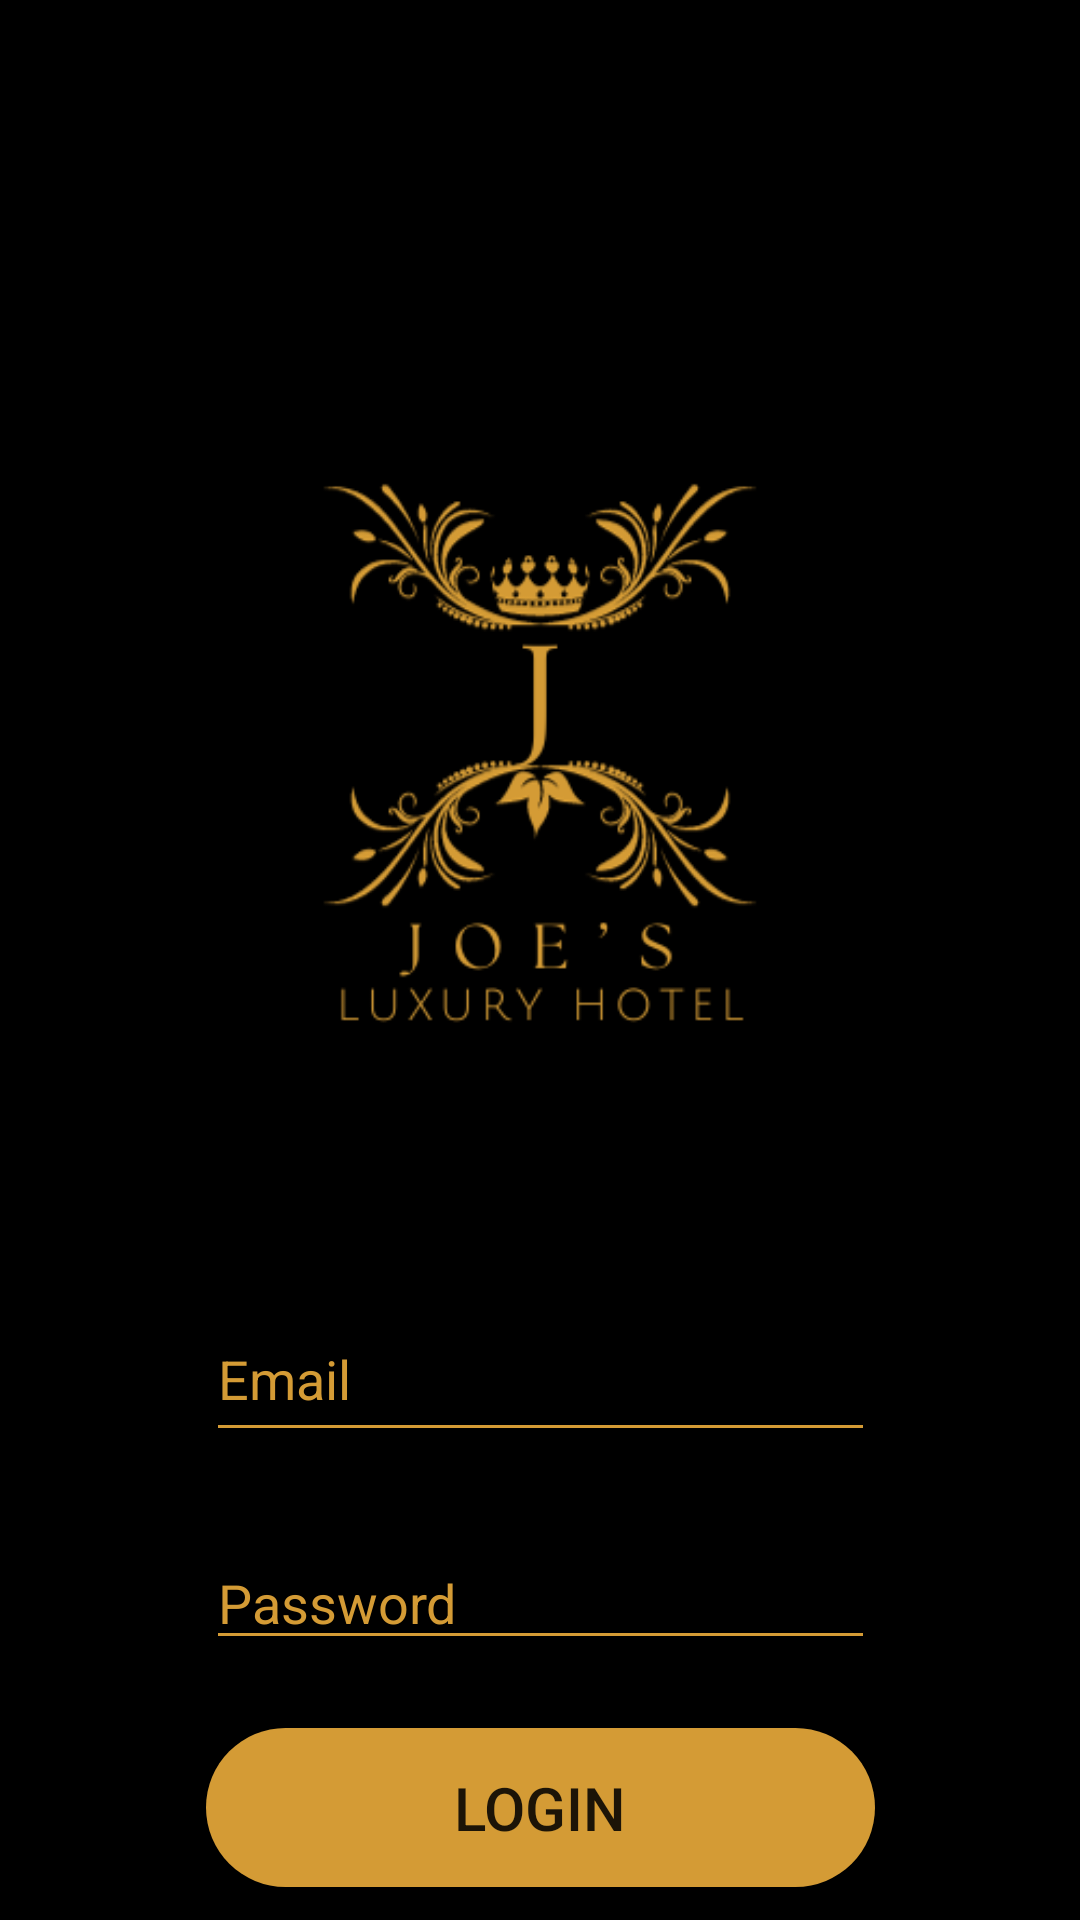

Here is an Android app screen rendered from its layout file. Give the layout XML and the strings, colors and styles it references.
<!-- AndroidManifest.xml: application theme Theme.HotelApplication -->
<!-- res/layout/activity_main.xml -->
<?xml version="1.0" encoding="utf-8"?>
<androidx.constraintlayout.widget.ConstraintLayout xmlns:android="http://schemas.android.com/apk/res/android"
    xmlns:app="http://schemas.android.com/apk/res-auto"
    xmlns:tools="http://schemas.android.com/tools"
    android:id="@+id/drawer_layout"
    android:layout_width="match_parent"
    android:layout_height="match_parent"
    android:background="@color/black"
    android:fitsSystemWindows="true"

    tools:context=".MainActivity">

    <ImageView
        android:id="@+id/imageView4"
        android:layout_width="wrap_content"
        android:layout_height="wrap_content"
        app:layout_constraintEnd_toEndOf="parent"
        app:layout_constraintHorizontal_bias="0.0"
        app:layout_constraintStart_toStartOf="parent"
        app:layout_constraintTop_toTopOf="parent"
        app:srcCompat="@drawable/logo" />

    <EditText
        android:id="@+id/emailText"
        android:layout_width="223dp"
        android:layout_height="52dp"
        android:layout_marginTop="432dp"
        android:backgroundTint="@color/gold"
        android:textColor="@color/gold"
        android:hint="Email"
        android:inputType="textEmailAddress"
        android:textColorHint="@color/gold"
        app:layout_constraintEnd_toEndOf="parent"
        app:layout_constraintStart_toStartOf="parent"
        app:layout_constraintTop_toTopOf="parent" />

    <EditText
        android:id="@+id/passwordText"
        android:layout_width="223dp"
        android:layout_height="wrap_content"
        android:layout_marginTop="512dp"
        android:backgroundTint="@color/gold"
        android:textColor="@color/gold"
        android:hint="Password"
        android:inputType="textPassword"
        android:textColorHint="@color/gold"
        app:layout_constraintEnd_toEndOf="parent"
        app:layout_constraintStart_toStartOf="parent"
        app:layout_constraintTop_toTopOf="parent" />

    <Button
        android:id="@+id/loginButton"
        android:layout_width="223dp"
        android:layout_height="53dp"
        android:layout_marginTop="576dp"
        android:background="@drawable/button_background"
        android:text="login"
        android:textSize="20sp"
        android:padding="8dp"
        app:layout_constraintEnd_toEndOf="parent"
        app:layout_constraintStart_toStartOf="parent"
        app:layout_constraintTop_toTopOf="parent" />

    <TextView
        android:id="@+id/createAccountBtn"
        android:layout_width="222dp"
        android:layout_height="31dp"
        android:layout_marginTop="644dp"
        android:text="Create an account"
        android:textAlignment="center"
        android:textColor="@color/gold"
        app:layout_constraintEnd_toEndOf="parent"
        app:layout_constraintHorizontal_bias="0.497"
        app:layout_constraintStart_toStartOf="parent"
        app:layout_constraintTop_toTopOf="parent" />

</androidx.constraintlayout.widget.ConstraintLayout>
<!-- resources referenced by this layout -->
<resources>
  <color name="black">#FF000000</color>
  <color name="gold">#D49B35</color>
  <!-- drawable button_background (drawable) -->
  <?xml version="1.0" encoding="utf-8"?>
  <shape android:shape="rectangle"
      xmlns:android="http://schemas.android.com/apk/res/android">
      <corners android:radius="350dp" /> 
      <solid android:color="@color/gold" /> 
  </shape>
  <!-- drawable logo: png bitmap (drawable, 39208 bytes) -->
  <style name="Theme.HotelApplication" parent="Theme.MaterialComponents.Light.NoActionBar">
              
              <item name="android:windowTranslucentStatus">true</item>
              <item name="android:windowTranslucentNavigation">false</item>
              <item name="colorPrimary">@color/gold</item>
              <item name="colorOnPrimary">@color/black</item>
  
              <item name="colorSurface">@color/white</item>
              <item name="colorOnSurface">@color/black</item>
  
      </style>
  <color name="white">#FFFFFFFF</color>
</resources>
